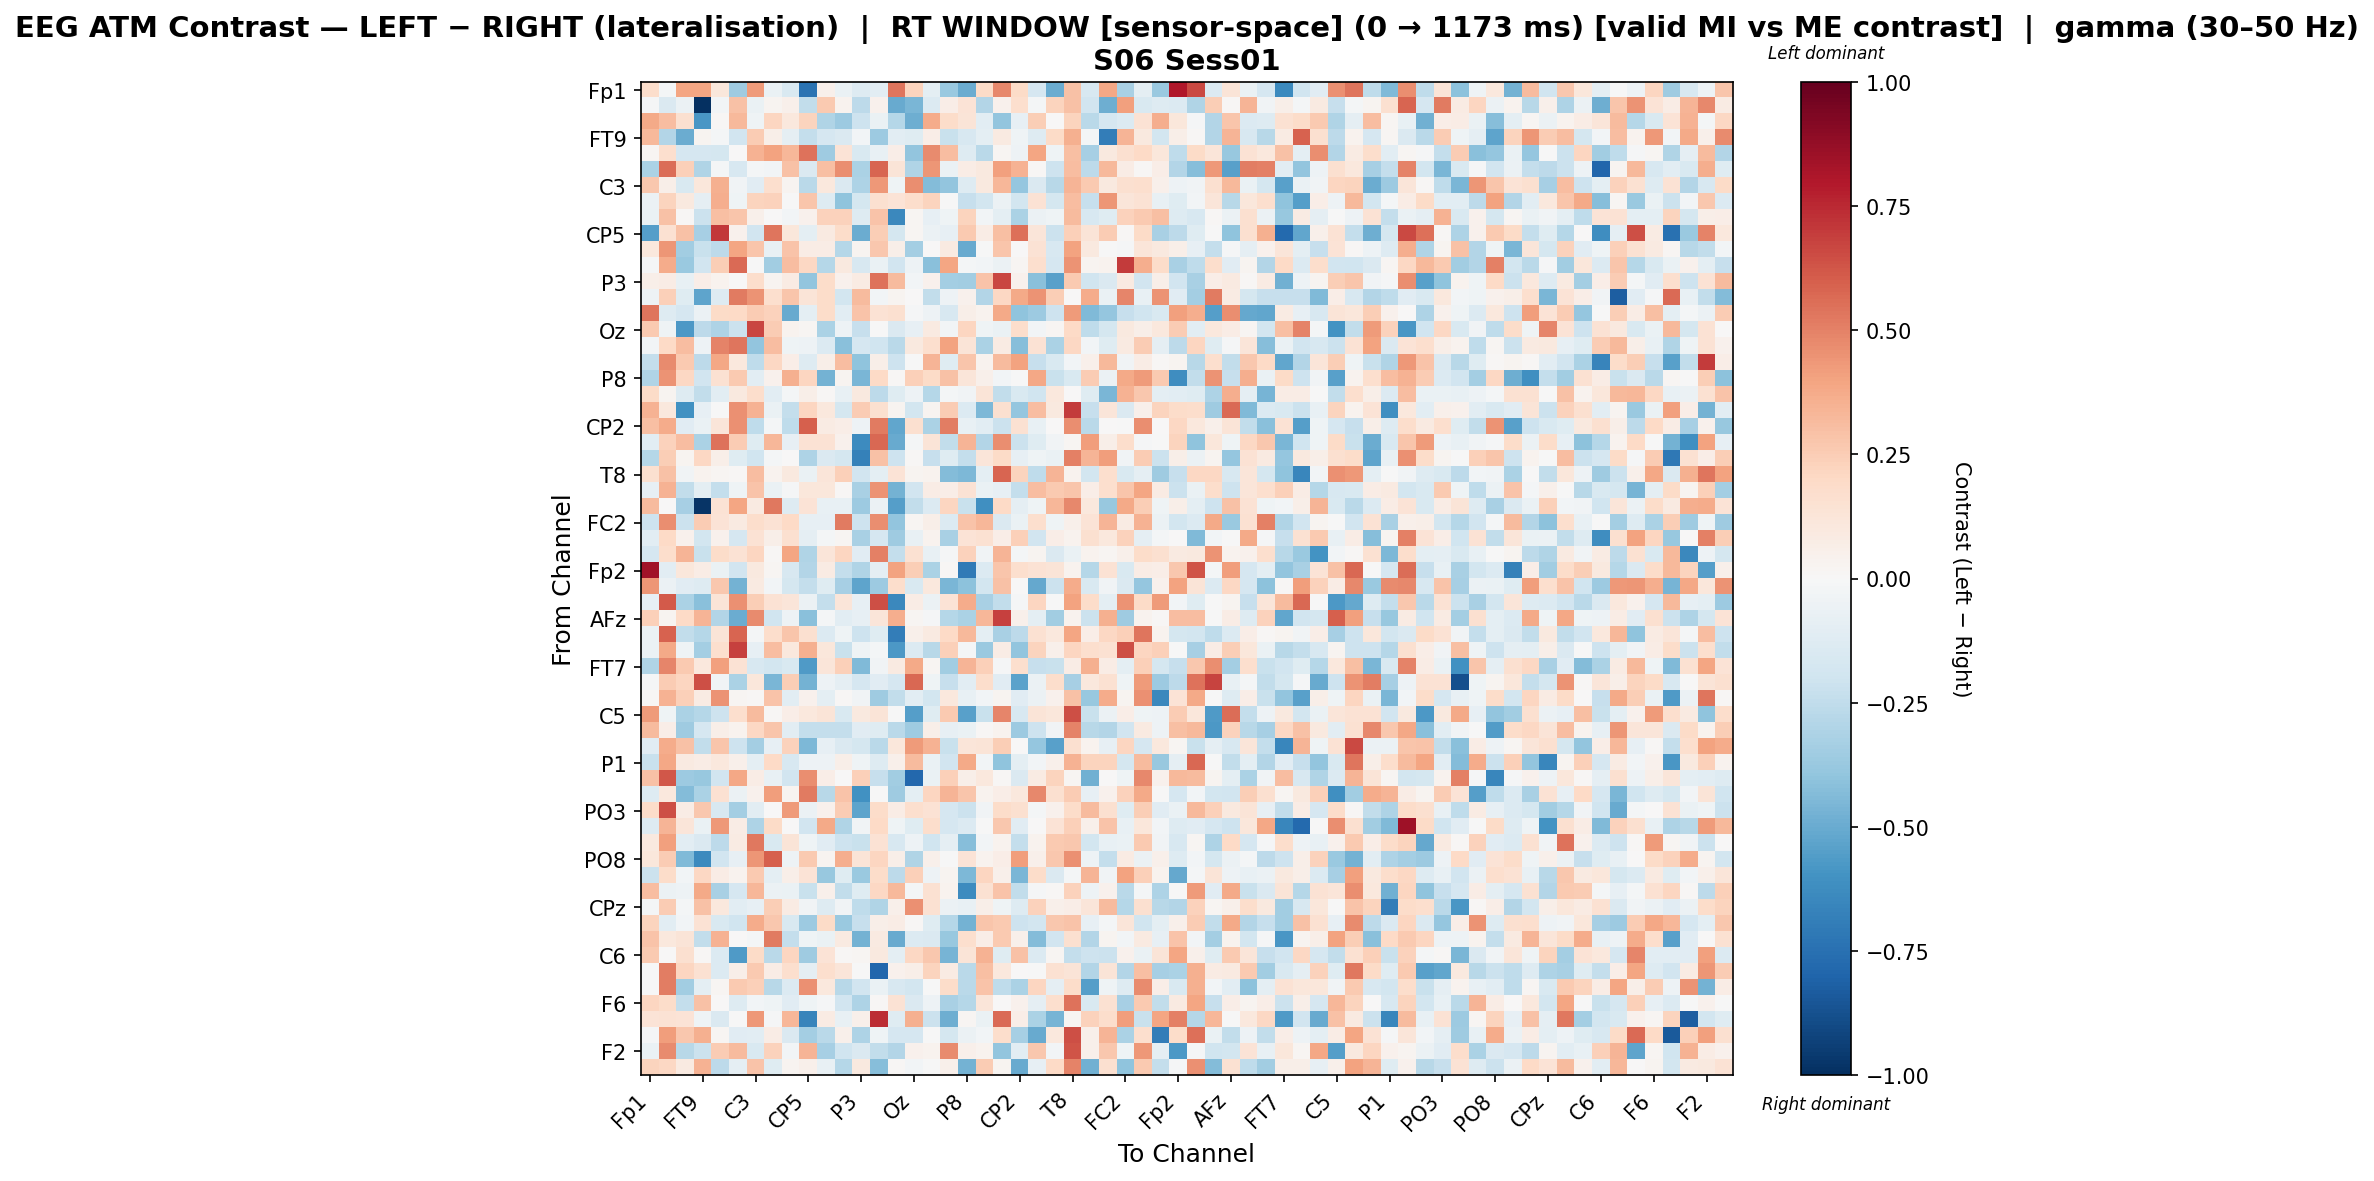

Source data for this figure (header and first rows):
, Fp1, Fz, F7, FT9, FC5, FC1, C3, T7, TP9, CP5, CP1, Pz, P3, P7, O1, Oz, O2, P4, P8, TP10, CP6, CP2, Cz
Fp1, 0.1723, -0.02265, 0.3977, 0.3955, 0.1138, -0.3557, 0.4286, -0.06324, -0.1559, -0.7373, 0.05141, -0.06882, -0.1265, -0.1047, 0.5352, 0.2206, -0.1006, -0.3712, -0.4942, 0.1883, 0.4787, 0.191, -0.1671
Fz, -0.01474, -0.1461, -0.05667, -1.0, -0.0275, 0.2933, -0.06382, 0.02573, 0.05292, -0.2455, 0.2646, 0.03856, -0.2637, 0.04304, -0.5054, -0.4594, -0.1343, 0.06865, 0.1385, -0.2916, 0.04661, 0.166, -0.02287
F7, 0.3757, 0.3082, 0.164, -0.5793, 0.008076, 0.3221, -0.0445, 0.2166, 0.1074, 0.2234, -0.299, -0.367, -0.2054, -0.0653, -0.2876, -0.492, 0.3705, 0.1847, 0.126, -0.1086, -0.3921, -0.08559, 0.2453
FT9, 0.3213, -0.2947, -0.493, 0.02385, -0.02066, -0.1893, 0.2566, 0.05995, -0.08675, -0.2348, -0.1691, -0.1453, -0.02387, -0.3599, -0.1083, -0.1238, 0.06822, -0.2221, -0.1575, -0.0995, 0.09262, -0.04682, -0.1316
FC5, 0.02129, 0.1687, -0.1674, -0.169, -0.1748, 0.004754, 0.3457, 0.405, 0.331, 0.5399, -0.3525, 0.1339, -0.1541, -0.07663, 0.06493, -0.3963, 0.4752, 0.3092, -0.1291, -0.2684, 0.02058, -0.05227, 0.3926
FC1, -0.3164, 0.5618, 0.2379, -0.303, -0.02137, -0.1574, -0.02298, -0.02917, 0.2912, -0.1465, 0.3026, 0.4654, -0.3158, 0.5809, 0.1285, -0.2987, 0.4416, -0.06866, 0.07613, 0.09457, 0.4133, 0.3499, 0.01153
C3, 0.2718, 0.05527, -0.153, 0.1094, 0.3545, -0.03347, -0.11, 0.1686, 0.02439, -0.2713, 0.1029, -0.141, -0.3071, 0.4339, -0.04538, 0.4627, -0.4323, -0.3965, -0.1264, 0.09878, 0.3324, -0.3902, -0.1469
T7, -0.05913, 0.2206, 0.09803, -0.08719, 0.3654, -0.04671, 0.219, 0.228, -0.006572, 0.2753, -0.1261, -0.3991, -0.1751, 0.1595, 0.1343, 0.1795, 0.2245, -0.007312, -0.2292, -0.1865, -0.05606, -0.1834, 0.1477
TP9, -0.06313, 0.2925, 0.01206, -0.2129, 0.2989, 0.2773, 0.05337, 0.005987, -0.02704, 0.03915, 0.2307, 0.2324, -0.1317, 0.2843, -0.6463, 0.02096, -0.08338, -0.04679, 0.2207, -0.02892, -0.09915, -0.3195, -0.05857
CP5, -0.5495, 0.1501, 0.2948, -0.3322, 0.7074, 0.03975, -0.1892, 0.534, 0.1163, -0.0979, 0.0923, 0.1815, -0.4993, 0.2424, -0.1757, 0.02257, -0.05543, -0.08282, 0.2649, 0.07463, 0.2997, 0.5545, 0.1249
CP1, 0.1037, 0.4381, -0.3445, -0.2191, -0.2649, 0.3916, 0.2739, -0.07481, 0.2824, 0.07363, 0.07166, -0.2889, 0.02731, 0.2699, 0.05918, -0.3435, 0.00318, 0.0918, -0.502, -0.003205, 0.2778, 0.001444, 0.1437
Pz, -0.009972, 0.3697, -0.3725, -0.1945, 0.2469, 0.5671, -0.006491, -0.3514, 0.3123, 0.2057, -0.2882, 0.096, -0.1623, -0.06903, -0.1877, -0.05258, -0.4165, 0.3948, -0.02221, -0.02501, -0.05872, 0.02242, 0.1667
P3, 0.05694, 0.07344, -0.07592, 0.06555, 0.03505, 0.00539, 0.1745, 0.02517, 0.0846, -0.3939, 0.1801, 0.04404, 0.08126, 0.5423, 0.3195, -0.02572, 0.04328, -0.3421, -0.3495, 0.285, 0.6643, 0.04159, -0.4208
P7, -0.04766, 0.2392, -0.1236, -0.5274, -0.127, 0.5197, 0.4468, 0.1713, 0.2737, 0.1298, 0.1857, -0.1842, 0.3141, -0.03063, 0.02877, 0.004902, -0.2463, -0.053, 0.04147, -0.2893, 0.2088, 0.3779, 0.4519
O1, 0.5329, -0.1251, -0.1704, -0.06172, 0.1937, 0.2008, 0.254, 0.2341, -0.5035, -0.09603, 0.1835, -0.1019, 0.2815, 0.1411, 0.1601, -0.009445, -0.04953, -0.1579, 0.05669, 0.03424, 0.381, -0.3998, -0.3661
Oz, 0.2643, -0.04655, -0.5717, -0.2617, -0.3055, -0.2133, 0.6647, 0.257, 0.03722, 0.01841, -0.3152, -0.05053, -0.2277, -0.0073, -0.1477, -0.0837, 0.09094, -0.02435, 0.2149, -0.03941, -0.06382, 0.1764, -0.0246
O2, -0.02406, 0.2023, 0.3056, -0.05235, 0.4943, 0.5357, -0.3909, 0.3063, -0.04461, -0.05349, -0.1348, -0.4167, -0.1642, -0.2018, -0.2672, 0.1002, 0.1654, 0.3985, 0.1254, -0.32, 0.07873, -0.4272, 0.1439
P4, -0.2345, 0.4765, 0.2606, -0.2592, 0.3882, 0.1082, -0.2547, 0.2078, 0.06563, -0.1256, 0.06023, 0.3093, -0.4004, 0.06031, -0.2074, -0.0004595, 0.3407, -0.1245, 0.2763, 0.03648, 0.3176, 0.3992, -0.23
P8, -0.2969, 0.4521, 0.2058, -0.1918, 0.1501, 0.2629, -0.1035, 0.0418, 0.3556, 0.2134, -0.4744, 0.02931, -0.4558, 0.1982, 0.008306, 0.242, 0.1909, 0.2916, 0.1219, 0.04698, -0.02418, -0.002224, 0.3887
TP10, 0.191, 0.02573, -0.1262, -0.2498, -0.1052, 0.09438, 0.1776, -0.1088, -0.01941, 0.05518, 0.01246, -0.07204, 0.09509, -0.2644, -0.1224, -0.04809, -0.2859, -0.02115, -0.03499, 0.128, -0.2488, -0.1492, -0.2004
CP6, 0.344, 0.1026, -0.6042, -0.08366, -0.003845, 0.4541, 0.3502, -0.0651, -0.239, 0.212, 0.107, -0.1793, 0.2568, 0.1586, 0.02697, -0.1855, 0.0264, 0.2519, -0.1355, -0.4465, 0.1568, -0.3877, 0.3087
CP2, 0.2999, 0.3719, -0.1118, -0.06859, 0.1206, 0.4544, -0.2571, -0.01696, -0.2509, 0.5943, 0.0818, 0.06915, -0.05054, 0.5163, -0.5173, 0.1603, -0.3199, 0.5104, -0.07415, -0.1057, -0.2163, 0.1505, -0.07142
Cz, -0.1035, 0.2331, 0.3123, -0.3203, 0.541, 0.2532, -0.1212, 0.3307, -0.08484, 0.1464, 0.1425, 0.03948, -0.6267, 0.5756, -0.5023, -0.02062, 0.1325, -0.2498, 0.3364, -0.2912, 0.4626, -0.2183, -0.1238
C4, -0.2866, 0.2477, 0.02806, 0.2053, 0.06068, -0.1233, -0.199, -0.0187, 0.001306, -0.3062, -0.1428, -0.1796, -0.6746, 0.2892, -0.2103, 0.01425, -0.2319, -0.1247, -0.242, 0.1178, 0.1917, -0.08286, -0.0455
T8, 0.1615, 0.2893, -0.03338, 0.03251, 0.01616, 0.01237, 0.3072, 0.03495, 0.09557, -0.06281, 0.1207, 0.2361, -0.1891, -0.09401, 0.1388, 0.0267, 0.03382, -0.4302, -0.451, -0.0939, 0.579, 0.2256, -0.2516
FT10, -0.0802, 0.351, -0.2426, -0.1004, -0.2365, -0.04526, 0.2852, -0.06768, -0.01532, 0.1161, 0.1119, 0.01533, -0.3222, 0.4497, -0.469, -0.1946, 0.07551, 0.06333, 0.1433, -0.06742, -0.07993, -0.2403, 0.306
FC6, 0.318, 0.007088, -0.3291, -0.9781, 0.1462, 0.3941, 0.08685, 0.5269, -0.1285, 0.1367, -0.07255, -0.07489, -0.3651, -0.05751, -0.554, -0.2486, -0.1344, 0.2183, -0.2206, -0.6158, 0.2025, -0.0871, -0.04314
FC2, -0.21, 0.4641, -0.2168, 0.2527, 0.1391, 0.09139, 0.1761, 0.1458, 0.1992, -0.08432, -0.08415, 0.518, -0.2092, 0.4682, -0.3927, 0.02184, 0.06209, -0.1358, 0.2881, 0.33, -0.1414, -0.06324, 0.1696
F4, -0.1033, 0.1977, 0.04306, -0.1804, 0.04028, -0.1706, 0.1423, 0.05923, 0.157, -0.08905, -0.01565, 0.01626, -0.3244, -0.1659, -0.3585, -0.07375, 0.03855, -0.3275, 0.1355, 0.1514, 0.06494, 0.2348, -0.1928
F8, -0.1674, 0.1749, 0.3434, -0.219, 0.1864, 0.1472, 0.2171, 0.01384, 0.3981, -0.3009, 0.1248, 0.2137, -0.1164, 0.5031, -0.2369, 0.1532, -0.07369, -0.01167, 0.2302, -0.03832, 0.3364, -0.02002, 0.031
Fp2, 0.8408, -0.1021, 0.1135, 0.07619, -0.0657, -0.1895, 0.09421, 0.01792, -0.1566, -0.2919, 0.07844, -0.2359, -0.3017, -0.09828, 0.4048, 0.2452, -0.3131, 0.01077, -0.7085, -0.1342, 0.277, 0.1693, 0.1409
AF7, 0.4413, -0.05693, -0.1128, -0.1287, 0.273, -0.4729, 0.08652, -0.0236, -0.1777, -0.2367, -0.1245, -0.3305, -0.5245, -0.3616, 0.1732, -0.1501, 0.1093, -0.4536, -0.4093, -0.1814, 0.2935, 0.004872, -0.5097
AF3, -0.08359, 0.6137, -0.3195, -0.4183, 0.1263, 0.4548, 0.2429, 0.1429, 0.1221, -0.0551, -0.2359, 0.1198, -0.08318, 0.6477, -0.6415, 0.07696, -0.05507, 0.1347, 0.373, -0.3249, -0.2477, -0.01189, 0.2149
AFz, 0.2364, 0.02395, 0.1954, 0.3423, -0.2961, -0.4964, 0.4701, -0.1966, -0.05239, -0.4213, -0.01829, -0.1085, -0.07951, 0.1239, 0.3611, 0.02152, -0.01472, -0.2887, -0.3174, 0.3342, 0.6861, 0.05192, -0.09689
F1, -0.06048, 0.5875, -0.2438, -0.2865, 0.1298, 0.5811, -0.0184, 0.172, 0.274, 0.1634, -0.1393, -0.04496, -0.2092, -0.1209, -0.6942, 0.05014, 0.08848, 0.1988, 0.3249, -0.09639, -0.3264, -0.2616, 0.1549
F5, -0.06048, 0.3765, -0.04002, -0.3393, 0.1702, 0.684, -0.08008, 0.3061, 0.1071, 0.3584, 0.1158, -0.2253, -0.04088, -0.02226, -0.5743, -0.1395, -0.2763, 0.2401, -0.0179, -0.3707, 0.0752, -0.3966, 0.2243
FT7, -0.2998, 0.488, 0.2615, 0.1058, 0.408, 0.1479, -0.1627, -0.1815, -0.1503, -0.565, 0.1195, 0.2347, -0.4434, -0.03197, 0.09364, 0.3799, 0.02063, -0.3503, 0.3362, 0.2362, -0.01113, 0.1671, -0.2341
FC3, -0.0156, 0.2534, 0.2184, 0.6463, -0.03413, -0.3199, 0.1135, -0.4545, 0.2496, -0.4693, -0.05028, -0.08806, -0.1674, -0.1109, -0.1685, 0.5737, -0.04159, -0.2323, -0.1052, 0.1734, -0.1099, -0.5314, -0.05694
C1, 0.009521, 0.3464, 0.2389, 0.08254, 0.4518, 0.02155, 0.008885, 0.2875, -0.1066, 0.04519, -0.09887, 0.01232, -0.03511, -0.3564, -0.2468, -0.1033, -0.1804, 0.1033, -0.07684, -0.03091, 0.02939, -0.1116, -0.05665
C5, 0.424, -0.04478, -0.3188, -0.2846, -0.2083, 0.1652, 0.3139, 0.008115, 0.06895, 0.1048, 0.1298, -0.1485, 0.09568, 0.1287, -0.005458, -0.55, -0.1173, 0.2654, -0.5461, -0.2228, 0.4875, -0.1564, 0.125
TP7, 0.3163, 0.06922, -0.3546, -0.1679, 0.05922, 0.03462, 0.207, 0.2765, -0.1069, -0.2398, -0.2404, -0.2417, -0.1129, -0.1196, -0.2725, -0.3583, 0.06041, -0.08534, -0.06318, 0.009446, 0.03727, -0.3624, -0.2078
CP3, -0.1161, 0.3706, 0.2947, -0.2482, 0.2776, -0.2041, -0.3437, -0.0807, 0.2296, -0.4482, -0.08139, -0.1465, -0.1758, -0.2692, 0.1118, 0.4286, 0.3472, -0.2251, 0.1202, 0.1276, 0.2443, 0.001474, -0.3846
P1, -0.2253, 0.3892, 0.09073, 0.07366, 0.1059, 0.05315, -0.09855, 0.1992, -0.1617, -0.05368, -0.05006, 0.06079, -0.04601, -0.1293, 0.05466, 0.3202, -0.06599, -0.1938, 0.3788, -0.02957, -0.4057, -0.1009, -0.02824
P5, 0.2895, 0.6204, -0.3627, -0.3784, -0.1921, 0.3868, 0.07289, -0.07716, -0.1917, 0.4673, 0.06365, 0.0002358, 0.236, -0.2296, -0.3474, -0.7837, -0.06351, 0.2357, 0.06149, 0.1075, 0.01485, -0.1418, 0.07851
PO7, -0.1262, 0.1061, -0.4314, -0.3155, 0.1509, -0.05595, 0.04161, 0.4184, 0.02997, 0.5175, -0.2772, 0.2869, -0.6045, -0.004146, -0.352, -0.09693, 0.2145, 0.3429, 0.2807, 0.03777, 0.06646, 0.1058, 0.48
PO3, 0.1815, 0.6468, 0.07583, 0.2672, -0.1579, -0.3431, -0.1018, 0.005302, 0.4254, -0.05619, 0.04493, 0.2504, -0.5276, 0.1825, 0.07238, 0.1698, 0.1469, -0.1711, -0.2146, -0.03714, 0.1826, 0.1584, -0.02052
POz, -0.1253, 0.3407, 0.1183, -0.07022, 0.4329, 0.07771, -0.306, 0.195, 0.003037, -0.1922, 0.3813, -0.2999, -0.03584, 0.1964, -0.04487, -0.1248, 0.1766, -0.1714, -0.1399, -0.006452, 0.2726, -0.1099, 0.003408
PO4, 0.09628, 0.4091, -0.1039, -0.1458, -0.2654, 0.08322, 0.5302, -0.1519, 0.1306, -0.04368, -0.1118, -0.205, -0.2199, 0.1435, -0.1635, -0.04733, -0.2025, -0.09311, -0.427, -0.02764, 0.03301, -0.2347, 0.03847
PO8, 0.1103, 0.2563, -0.4393, -0.6381, -0.1891, -0.08199, 0.4434, 0.5985, -0.04732, 0.2641, 0.0278, 0.3655, 0.1305, 0.2155, 0.05728, -0.3015, 0.05422, -0.003799, 0.1356, 0.03785, 0.06923, 0.4174, 0.04967
P6, -0.2136, 0.1817, -0.02513, 0.2074, 0.07297, 0.03204, 0.261, -0.09629, 0.05977, 0.1343, -0.3783, -0.1242, -0.3702, 0.1815, -0.2615, 0.2349, -0.05067, 0.02445, -0.4479, 0.2136, 0.05417, -0.4574, 0.1805
P2, 0.3106, -0.06248, -0.05357, 0.3778, -0.3257, -0.1667, 0.3284, -0.0613, -0.06703, -0.2229, 0.05127, -0.2445, -0.1239, 0.2045, 0.3275, -0.0233, 0.1496, 0.03154, -0.6316, 0.1548, 0.2831, -0.2427, -0.01365
CPz, -0.01569, 0.2536, -0.02042, 0.2947, 0.1017, -0.1067, -0.08226, 0.2443, 0.0787, -0.0326, -0.1311, -0.03759, -0.2547, -0.3016, 0.04942, 0.4555, 0.1493, -0.06119, -0.07317, 0.06008, -0.04175, -0.1265, 0.2275
CP4, 0.223, -0.1083, -0.02768, 0.1484, -0.1522, -0.2027, 0.3719, 0.2695, -0.1541, -0.3615, 0.1923, -0.3692, -0.2301, 0.06152, 0.07343, 0.008882, -0.1226, -0.2833, -0.4708, 0.2784, 0.2606, -0.2095, -0.1797
TP8, 0.2822, 0.1054, 0.1289, -0.2452, 0.3502, 0.003947, -0.02211, 0.522, -0.2373, -0.04486, -0.06377, 0.0874, -0.4725, 0.09148, -0.5022, -0.1405, -0.1437, -0.3802, 0.1705, 0.06726, 0.2592, 0.05444, -0.432
C6, 0.26, 0.007372, 0.1639, 0.01193, -0.1386, -0.5631, 0.1924, -0.2657, 0.2145, -0.3526, 0.1335, 0.01114, 0.01772, 0.1009, -0.09925, 0.208, 0.2661, -0.4645, 0.1312, 0.3454, -0.1201, 0.2911, -0.1352
C2, -0.001326, 0.5127, 0.215, 0.1537, -0.1332, 0.05502, 0.2623, 0.07287, 0.1646, -0.09069, 0.1718, 0.1188, -0.003878, -0.7938, 0.042, 0.06158, 0.2265, 0.08086, -0.2697, 0.3039, 0.1042, 0.001013, -0.003473
FT8, -0.002507, 0.5109, -0.3513, -0.09718, 0.02069, 0.2637, 0.2392, -0.2802, -0.1329, 0.4592, 0.1036, -0.2796, -0.1922, -0.06923, -0.1631, -0.1818, -0.005118, 0.1817, -0.2661, 0.2826, -0.2574, -0.3141, 0.2123
F6, 0.2121, 0.187, -0.2375, 0.2927, 0.0005103, -0.1295, -0.02653, -0.04131, -0.1094, -0.04161, -0.01469, -0.1884, -0.3058, 0.01231, 0.1451, -0.144, -0.0524, -0.3209, -0.2842, 0.1233, 0.006087, 0.04292, -0.08749
AF8, 0.1381, 0.1436, 0.137, -0.0463, -0.1444, -0.002277, 0.4346, -0.01074, 0.3318, -0.6589, 0.08533, -0.07711, 0.0527, 0.7388, -0.1182, 0.3585, -0.2163, -0.4845, 0.02065, -0.06473, 0.5702, 0.06467, -0.319
AF4, -0.01136, 0.4189, 0.2668, 0.3536, 0.01598, -0.1152, -0.1087, 0.07529, -0.1412, -0.3393, -0.2694, 0.05331, -0.3123, -0.04404, -0.1652, -0.1663, -0.003196, -0.1773, -0.05515, -0.02722, 0.1793, -0.3293, -0.5062
... 2 more rows
